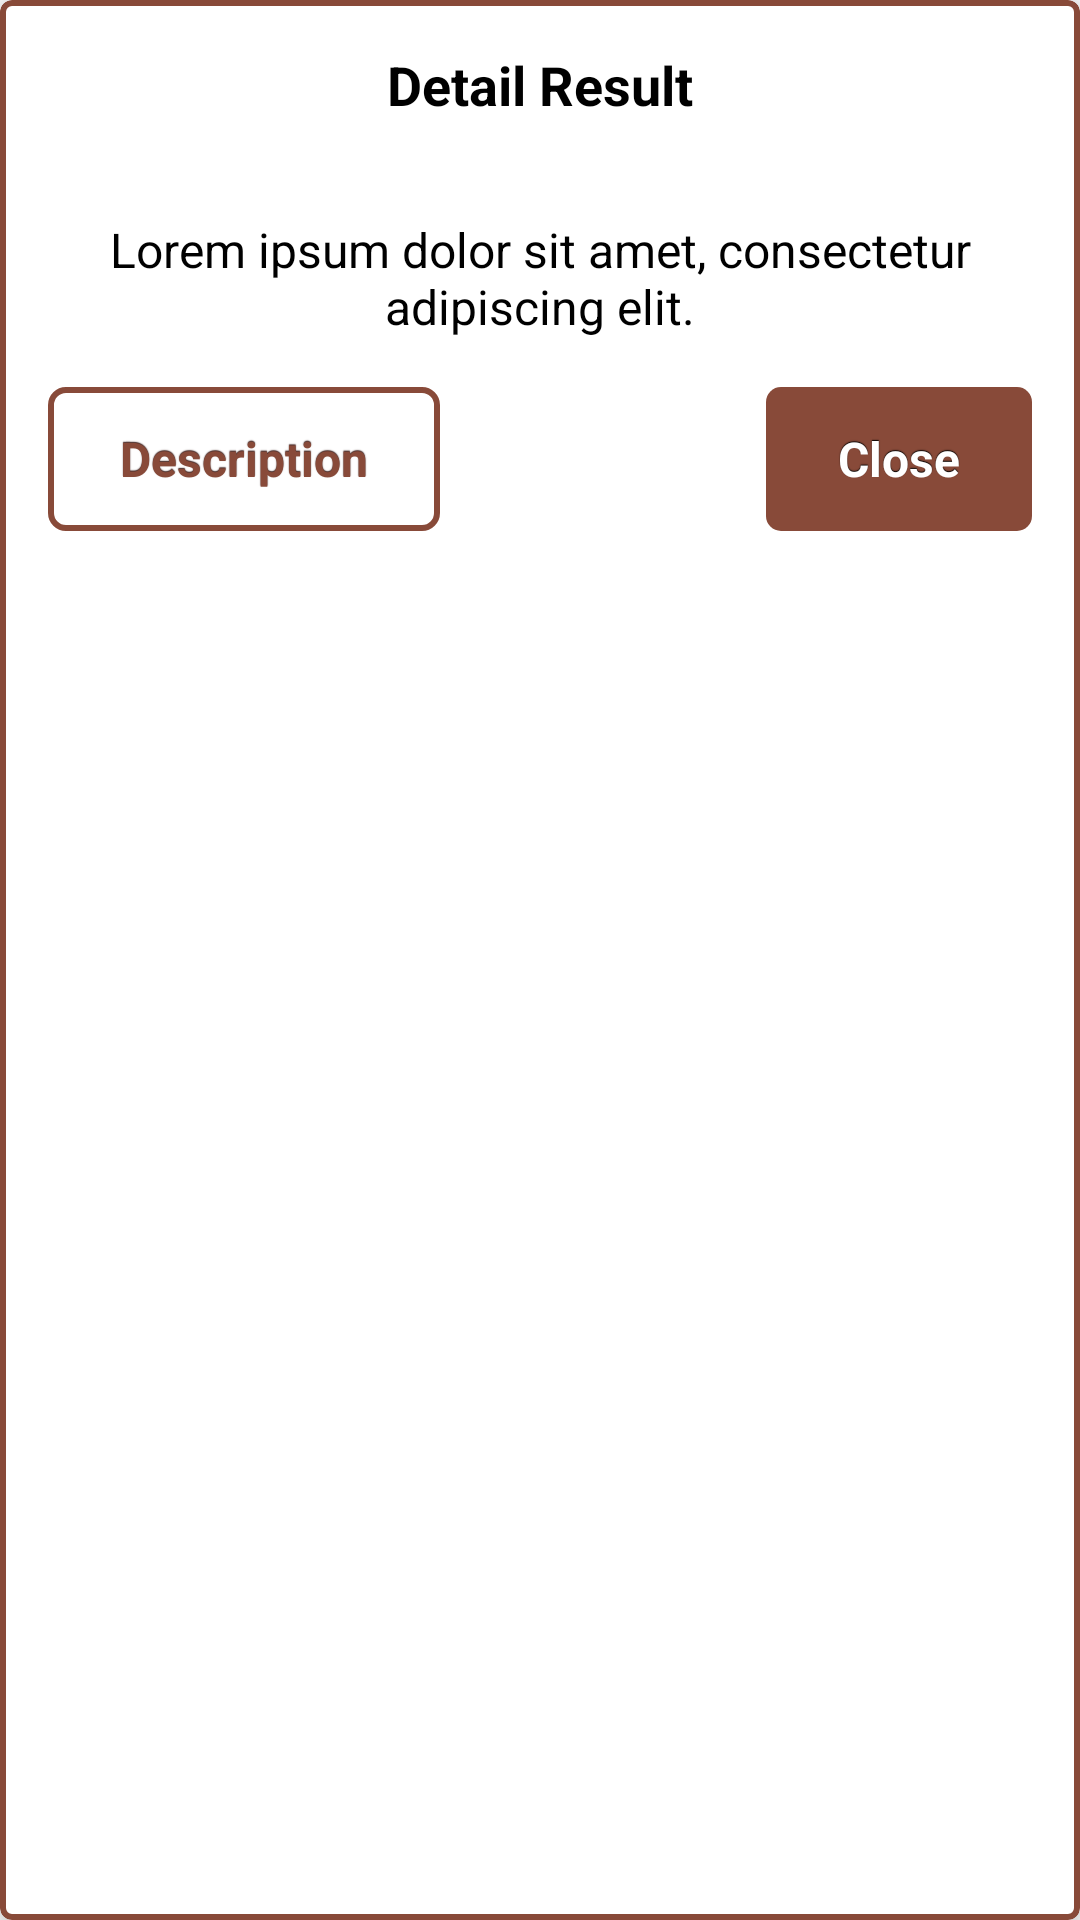

Write the Android layout XML for this screen, with the resource values it uses.
<!-- AndroidManifest.xml: application theme Theme.RobustaRoasting -->
<!-- res/layout/dialog_result.xml -->
<?xml version="1.0" encoding="utf-8"?>
<com.google.android.material.card.MaterialCardView xmlns:android="http://schemas.android.com/apk/res/android"
    xmlns:app="http://schemas.android.com/apk/res-auto"
    xmlns:tools="http://schemas.android.com/tools"
    style="@style/MenuMaterialCard"
    android:layout_width="match_parent"
    android:layout_height="wrap_content"
    android:layout_margin="16dp">

    <LinearLayout
        android:layout_width="match_parent"
        android:layout_height="wrap_content"
        android:orientation="vertical"
        android:padding="16dp">

        <TextView
            style="@style/HeadlineText"
            android:layout_width="wrap_content"
            android:layout_height="wrap_content"
            android:layout_gravity="center_horizontal"
            android:text="@string/button_detail_result" />


        <androidx.recyclerview.widget.RecyclerView
            android:id="@+id/dialogRecyclerView"
            android:layout_width="match_parent"
            android:layout_height="wrap_content"
            android:layout_marginTop="16dp" />


        <TextView
            android:id="@+id/ed_popup_roast_information"
            style="@style/BodyText"
            android:layout_width="wrap_content"
            android:layout_height="wrap_content"
            android:layout_gravity="center_horizontal"
            android:layout_marginTop="16dp"
            android:text="@string/tools_lorem_ipsum"
            android:textAlignment="center" />

        <androidx.constraintlayout.widget.ConstraintLayout
            android:layout_width="match_parent"
            android:layout_height="wrap_content"
            android:layout_marginTop="16dp">

            <com.google.android.material.button.MaterialButton
                android:id="@+id/ed_popup_hover_button"
                style="@style/ButtonWhiteBorder"
                android:layout_width="wrap_content"
                android:layout_height="wrap_content"
                android:drawableEnd="@drawable/icon_eye"
                android:drawableTint="@color/frame2"
                android:text="@string/tools_description"
                app:backgroundTint="@null"
                app:layout_constraintBottom_toBottomOf="parent"
                app:layout_constraintStart_toStartOf="parent"
                app:layout_constraintTop_toTopOf="parent" />

            <com.google.android.material.button.MaterialButton
                android:id="@+id/ed_popup_close_button"
                style="@style/ButtonPrimary"
                android:layout_width="wrap_content"
                android:layout_height="wrap_content"
                android:text="@string/tools_close"
                app:backgroundTint="@null"
                app:layout_constraintBottom_toBottomOf="parent"
                app:layout_constraintEnd_toEndOf="parent"
                app:layout_constraintTop_toTopOf="parent" />

        </androidx.constraintlayout.widget.ConstraintLayout>

    </LinearLayout>

</com.google.android.material.card.MaterialCardView>
<!-- resources referenced by this layout -->
<resources>
  <color name="frame2">#884A39</color>
  <string name="button_detail_result">Detail Result</string>
  <string name="tools_close">Close</string>
  <string name="tools_description">Description</string>
  <string name="tools_lorem_ipsum">Lorem ipsum dolor sit amet, consectetur adipiscing elit.</string>
  <style name="BodyText" parent="@android:style/Widget.TextView">
          <item name="android:layout_height">wrap_content</item>
          <item name="android:layout_width">wrap_content</item>
          <item name="android:textColor">@color/black</item>
          <item name="android:textSize">16sp</item>
      </style>
  <style name="HeadlineText" parent="@android:style/Widget.TextView">
          <item name="android:layout_height">wrap_content</item>
          <item name="android:layout_width">wrap_content</item>
          <item name="android:textColor">@color/black</item>
          <item name="android:textSize">18sp</item>
          <item name="android:textStyle">bold</item>
      </style>
  <style name="MenuMaterialCard" parent="Widget.MaterialComponents.CardView">
          <item name="cardCornerRadius">4dp</item>
          <item name="cardBackgroundColor">@color/white</item>
          <item name="cardElevation">8dp</item>
          <item name="strokeWidth">2dp</item>
          <item name="strokeColor">@color/frame2</item>
      </style>
  <style name="Theme.RobustaRoasting" parent="Base.Theme.RobustaRoasting" />
  <color name="black">#FF000000</color>
  <color name="white">#FFFFFFFF</color>
  <color name="frame3">#3F2320</color>
  <style name="Base.Theme.RobustaRoasting" parent="Theme.Material3.DayNight.NoActionBar">
          
          <item name="colorPrimary">@color/frame2</item>
          <item name="colorPrimaryVariant">@color/frame3</item>
          <item name="colorOnPrimary">@color/white</item>
          <item name="android:windowBackground">@color/white</item>
          
          <item name="colorSecondary">@color/teal_200</item>
          <item name="colorSecondaryVariant">@color/teal_700</item>
          <item name="colorOnSecondary">@color/black</item>
          
          <item name="android:statusBarColor" tools:targetApi="l">?attr/colorPrimaryVariant</item>
          
      </style>
  <!-- drawable button_effect_disabled (drawable) -->
  <?xml version="1.0" encoding="utf-8"?>
  <shape xmlns:android="http://schemas.android.com/apk/res/android" android:shape="rectangle">
      <solid android:color="@color/grey"/>
      <corners android:radius="5dp"/>
      <stroke
          android:width="2dp"
          android:color="@color/frame2" />
  </shape>
  <!-- drawable button_effect_pressed (drawable) -->
  <shape xmlns:android="http://schemas.android.com/apk/res/android" android:shape="rectangle">
      <solid android:color="@color/frame3" />
      <corners android:radius="5dp"/>
  </shape>
  <!-- drawable button_effect_focused (drawable) -->
  <?xml version="1.0" encoding="utf-8"?>
  <shape xmlns:android="http://schemas.android.com/apk/res/android" android:shape="rectangle">
      <corners android:radius= "5dp" />
  </shape>
  <!-- drawable button_effect_enabled_primary (drawable) -->
  <?xml version="1.0" encoding="utf-8"?>
  <shape xmlns:android="http://schemas.android.com/apk/res/android" android:shape="rectangle">
      <solid android:color="@color/frame2" />
      <corners android:radius="5dp"/>
  </shape>
  <!-- drawable button_effect_enabled_white_border (drawable) -->
  <?xml version="1.0" encoding="utf-8"?>
  <shape xmlns:android="http://schemas.android.com/apk/res/android"
      android:shape="rectangle">
      <solid android:color="@color/white" />
      <corners android:radius="5dp" />
      <stroke
          android:width="2dp"
          android:color="@color/frame2" />
  </shape>
  <color name="teal_200">#FF03DAC5</color>
  <color name="teal_700">#FF018786</color>
  <color name="grey">#D3D3D3</color>
</resources>
